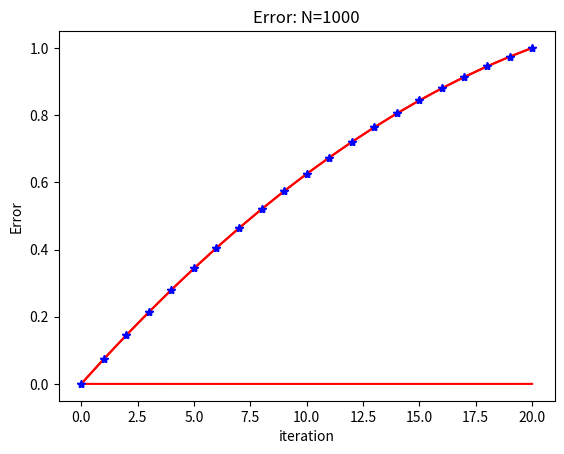

Write the Python code that produced this figure.
""" 
From "A SURVEY OF COMPUTATIONAL PHYSICS", Python eBook Version
[redacted]
[redacted]
[redacted]
Support by National Science Foundation , Oregon State Univ, Microsoft Corp

[redacted]

PHYS440: Computational Physics 
Project 5, Square Conductors and One Dimensional Electrostatics

"""

from numpy import *
from numpy.linalg import solve
import matplotlib.pyplot as p

N = 1000
h = 1./(N - 1)
u = zeros((N),float); A = zeros((N,N),float); b = zeros((N,N),float)
x2 = zeros((21),float); u_fem = zeros((21),float); u_exact = zeros((21),float)
error = zeros( (21), float); x = zeros( (N),  float)

x = arange(N)*h
for i in range(0, N): 
    x[i] = i*h

def lin1(x, x1, x2):  
    return  (x - x1)/(x2 - x1) 

def lin2(x, x1, x2):  
    return (x2 - x)/(x2 - x1)

def f(x): 
    return 1                                   

def int1 (min, max):  
    no = 1000
    sum = 0.
    interval = ( (max  - min) /(no - 1) )
    for n in range(2, no, 2):                           # Loop odd points
        x = interval * (n - 1)
        sum   += 4 * f(x)*lin1(x, min, max)
    for n in range(3, no, 2):                          # Loop even points
        x = interval * (n - 1)
        sum   += 2 * f(x)*lin1(x, min, max)
    sum += f(min)*lin1(min, min, max) + f(max)*lin1(max, min, max)
    sum *= interval/6.
    return (sum)

def int2 (min, max):                                            # Simpson
    no = 1000
    sum = 0.
    interval = ( (max  - min) /(no - 1) )
    for n in range(2, no, 2):                           # Loop odd points
        x = interval * (n - 1)
        sum   += 4 * f(x)*lin2(x, min, max)
    for n in range(3, no, 2):                          # Loop even points
        x = interval * (n - 1)
        sum   += 2 * f(x)*lin2(x, min, max)
    sum   += f(min)*lin2(min, min, max) + f(max)*lin2(max, min, max)
    sum *= interval/6.
    return (sum)

def numerical(x, u, xp, N):                              # interpolate numerical solution
    y = 0.
    for i in range(0, N - 1):
        if ( xp >= x[i] and xp <= x[i + 1] ):
            y = lin2(xp,x[i],x[i+1])*u[i] + lin1(xp, x[i], x[i+1])*u[i+1]
    return y

def exact(x):                                         # Analytic solution
    u = -(x)*(x - 3.0) / 2.0
    return u

if __name__ == '__main__':

    for i in range(1, N):
        A[i - 1, i - 1] = A[i - 1, i - 1] + 1./h
        A[i - 1, i]  = A[i - 1, i]  -  1./h
        A[i, i - 1]  = A[i - 1, i]
        A[i, i]    = A[i, i] + 1./h
        b[i - 1, 0]  = b[i - 1, 0] + int2(x[i - 1], x[i])
        b[i, 0]    = b[i, 0] + int1(x[i - 1], x[i])

    for i in range(1, N):                           # Dirichlet BC @ left end
        b[i, 0] = b[i, 0] - 0.*A[i, 0]
        A[i, 0] = 0.
        A[0, i] = 0.

    A[0, 0] = 1.
    b[0, 0] = 0.

    for i in range(1, N):                          # Dirichlet bc @ right end
        b[i, 0] = b[i, 0] - 1.*A[i, N - 1]
        A[i, N - 1] = 0.
        A[N - 1, i] = 0.
    A[N - 1, N - 1] = 1.
    b[N - 1, 0] = 1.
    sol = solve(A, b)

    for i in range(0, N):     u[i] = sol[i, 0]
    for i in range(0, 21):   x2[i] = 0.05*i
    for i in range(0, 21):
        u_fem[i] = numerical(x, u, x2[i], N)
        u_exact[i] = exact(x2[i])
        error[i] = u_fem[i] - u_exact[i]                       # Global error

    figure = p.figure()
    x = u_fem
    y = u_exact
    p.plot(x, 'b*', y, 'r')
    p.title('Finite Element Method; N=%d' % N)
    p.xlabel('U(x)')
    p.ylabel('d^2 U(x) / dx^2')
    p.show()

    p.title('Error: N=%d' % N)
    p.plot(error, 'r')
    p.ylabel('Error')
    p.xlabel('iteration')
    p.show()
    p.plot(u_fem,'r',u_exact,'b*')
